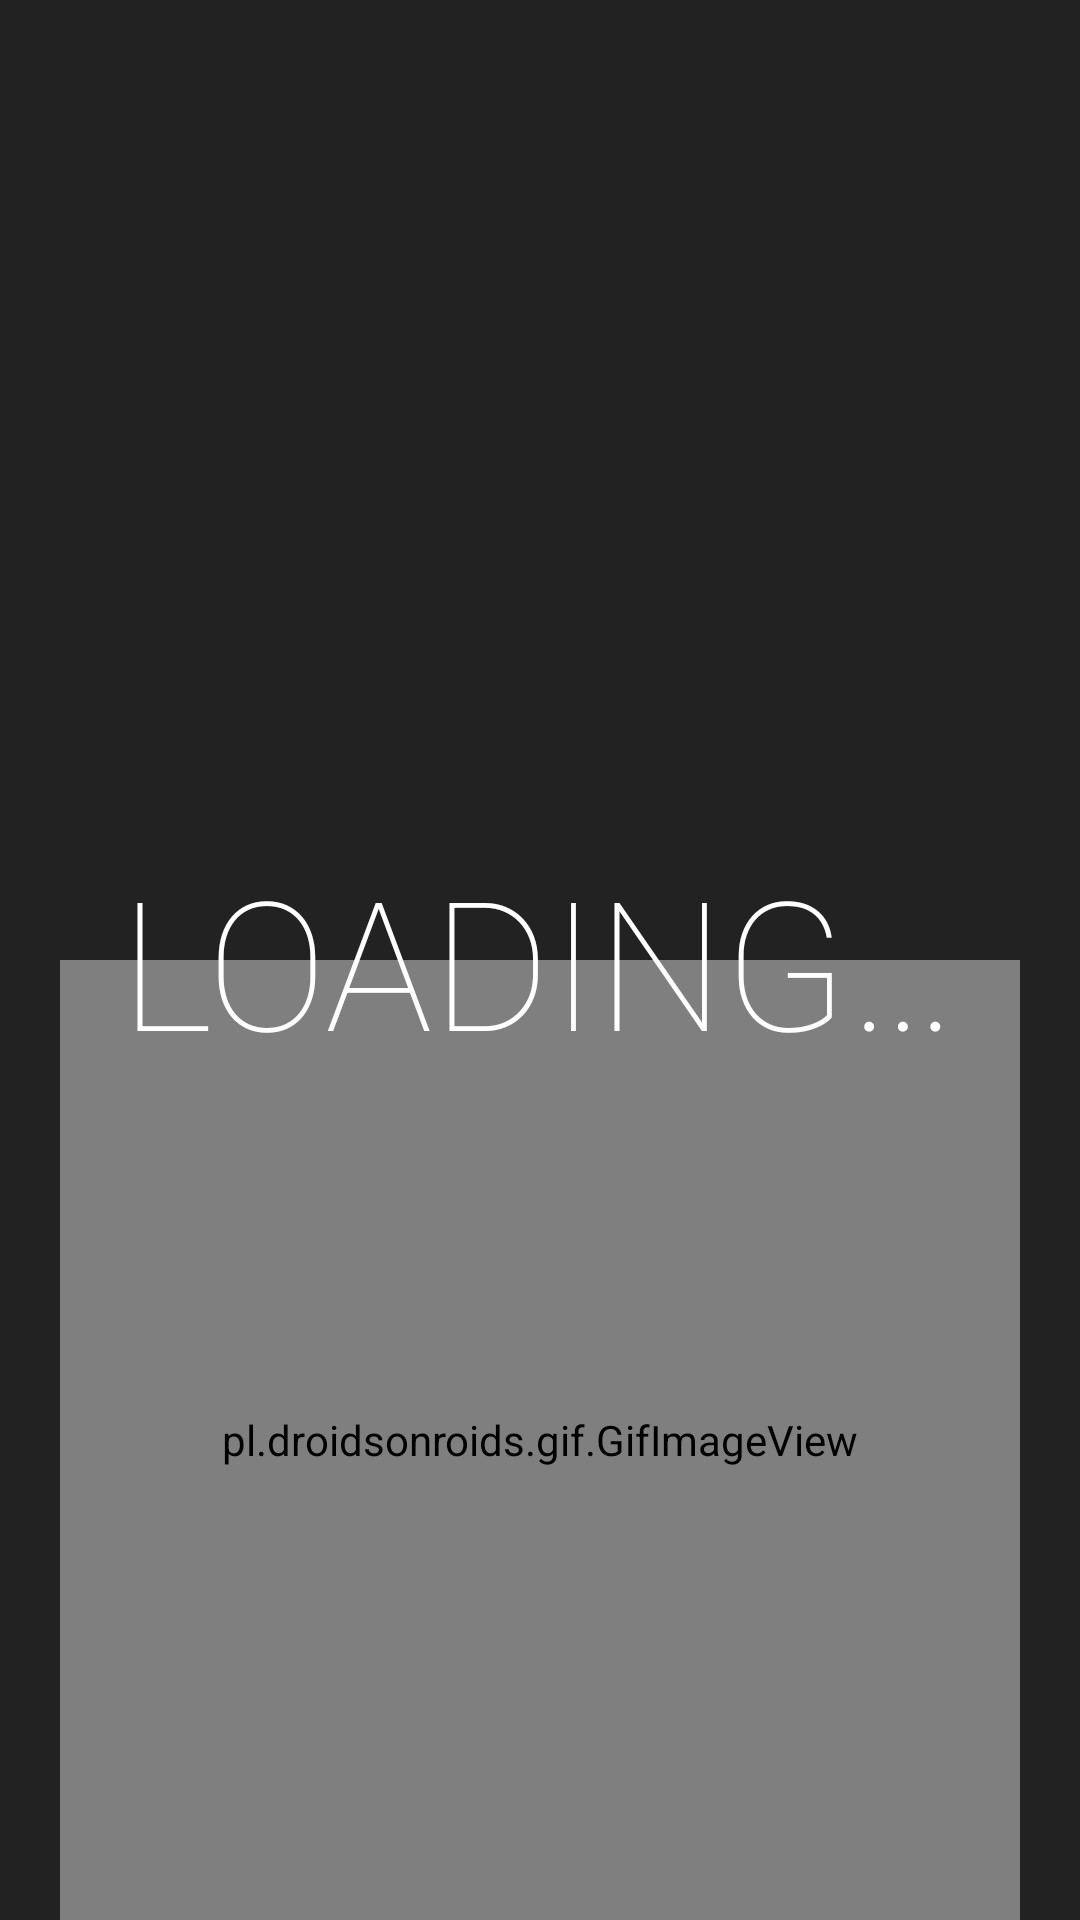

Android layout source for this screen:
<!-- AndroidManifest.xml: application theme AppTheme -->
<!-- res/layout/activity_rhythm_plant.xml -->
<?xml version="1.0" encoding="utf-8"?>
<FrameLayout xmlns:android="http://schemas.android.com/apk/res/android"
    xmlns:app="http://schemas.android.com/apk/res-auto"
    xmlns:tools="http://schemas.android.com/tools"
    android:layout_width="match_parent"
    android:layout_height="match_parent"
    tools:context="com.melonfishy.florabeats.RhythmPlantActivity"
    android:layout_gravity="center"
    android:background="@color/colorRhythmBackground">

    <TextView
        android:layout_marginTop="300dp"
        android:layout_height="wrap_content"
        android:layout_width="match_parent"
        android:id="@+id/tv_rhythm_score"
        style="@style/CoolModern"
        android:gravity="center"
        android:text="@string/rhythm_loading"
        android:alpha="0.04"
        android:scaleX="1.0"
        android:textSize="90sp"/>
    <FrameLayout
        android:layout_width="match_parent"
        android:layout_height="match_parent"
        android:id="@+id/fl_flower_vines">
    </FrameLayout>
    <FrameLayout
        android:layout_width="match_parent"
        android:layout_height="match_parent"
        android:id="@+id/fl_flower_ground">
        <ImageView
            android:layout_width="match_parent"
            android:layout_height="wrap_content"
            android:src="@drawable/florabeats_gnd"
            android:layout_gravity="bottom"/>
    </FrameLayout>
    <android.support.constraint.ConstraintLayout
        android:layout_width="match_parent"
        android:layout_height="match_parent"
        android:id="@+id/cl_rhythm_plant">
        <LinearLayout
            android:layout_width="0dp"
            android:layout_height="wrap_content"
            android:orientation="vertical"
            android:layout_marginRight="0dp"
            app:layout_constraintRight_toRightOf="parent"
            android:layout_marginLeft="0dp"
            app:layout_constraintLeft_toLeftOf="parent"
            app:layout_constraintTop_toTopOf="parent"
            android:layout_marginTop="0dp"
            app:layout_constraintBottom_toBottomOf="parent"
            android:layout_marginBottom="0dp">
            <LinearLayout
                android:baselineAligned="false"
                android:id="@+id/ll_flower_tier_4"
                android:layout_width="match_parent"
                android:layout_height="90dp"
                android:orientation="horizontal"
                android:layout_gravity="center">
            </LinearLayout>
            <LinearLayout
                android:baselineAligned="false"
                android:id="@+id/ll_flower_tier_3"
                android:layout_width="match_parent"
                android:layout_height="90dp"
                android:orientation="horizontal"
                android:layout_gravity="center">
            </LinearLayout>
            <LinearLayout
                android:baselineAligned="false"
                android:id="@+id/ll_flower_tier_2"
                android:layout_width="match_parent"
                android:layout_height="90dp"
                android:orientation="horizontal"
                android:layout_gravity="center">
            </LinearLayout>
            <LinearLayout
                android:baselineAligned="false"
                android:id="@+id/ll_flower_tier_1"
                android:layout_width="match_parent"
                android:layout_height="90dp"
                android:orientation="horizontal"
                android:layout_gravity="center">
            </LinearLayout>
        </LinearLayout>
    </android.support.constraint.ConstraintLayout>
    <FrameLayout
        android:layout_width="match_parent"
        android:layout_height="match_parent"
        android:id="@+id/fl_flower_fx">
    </FrameLayout>
    <FrameLayout
        android:layout_width="match_parent"
        android:layout_height="match_parent"
        android:id="@+id/fl_flower_fx2">
    </FrameLayout>

    <TextView
        android:id="@+id/tv_ready_message"
        android:layout_width="match_parent"
        android:layout_height="154dp"
        android:textSize="80sp"
        style="@style/CoolModern"
        android:text="@string/rhythm_ready"
        android:gravity="center"/>
    <LinearLayout
        android:layout_width="match_parent"
        android:layout_height="wrap_content"
        android:layout_gravity="bottom"
        android:orientation="vertical">
        <ImageView
            android:id="@+id/iv_difficulty_icon"
            android:layout_gravity="center_horizontal|bottom"
            android:layout_width="40sp"
            android:layout_height="40sp"
            android:tint="@color/colorWhite"
            android:src="@drawable/florabeats_difficulty_flower"/>
        <TextView
            android:layout_width="match_parent"
            android:gravity="center"
            android:layout_height="wrap_content"
            style="@style/CoolModern"
            android:textStyle="bold"
            android:fontFamily="sans-serif-smallcaps"
            android:text="@string/rhythm_difficulty_songname"
            android:textSize="24sp"
            android:id="@+id/tv_difficulty_songname"/>
        <LinearLayout
            android:layout_width="match_parent"
            android:layout_height="wrap_content"
            android:orientation="horizontal"
            android:layout_gravity="center|top"
            android:gravity="center|top"
            android:id="@+id/ll_difficulty_stars">
        </LinearLayout>
    </LinearLayout>
    <LinearLayout
        android:layout_width="match_parent"
        android:gravity="center"
        android:layout_height="wrap_content"
        android:layout_marginTop="25dp"
        android:orientation="vertical"
        android:visibility="invisible"
        android:id="@+id/ll_combo">
        <TextView
            android:layout_width="match_parent"
            android:layout_height="0dp"
            android:layout_weight="10"
            style="@style/CoolModern"
            android:textSize="80sp"
            android:gravity="center_horizontal"
            android:text="@string/rhythm_combo"
            android:textColor="@color/colorWhiteCombo"
            android:id="@+id/tv_combo_count"
            android:alpha="0.6"/>
        <TextView
            android:layout_width="match_parent"
            android:layout_height="0dp"
            android:layout_weight="3"
            style="@style/CoolModern"
            android:textSize="30sp"
            android:gravity="center"
            android:text="@string/rhythm_label"
            android:textColor="@color/colorWhiteCombo"
            android:id="@+id/tv_combo_label"
            android:alpha="0.6"/>
    </LinearLayout>
    <FrameLayout
        android:id="@+id/fl_flower_loading"
        android:layout_width="match_parent"
        android:layout_height="match_parent"
        android:background="@color/colorLightBlack"
        android:visibility="visible">
        <pl.droidsonroids.gif.GifImageView
            android:layout_width="320dp"
            android:layout_height="320dp"
            android:id="@+id/iv_rhythm_loading"
            android:src="@drawable/sprout_loading_anim"
            android:layout_gravity="center_horizontal|bottom" />
        <TextView
            android:layout_width="wrap_content"
            android:layout_height="wrap_content"
            android:layout_gravity="center"
            android:text="@string/rhythm_loading"
            android:id="@+id/tv_rhythm_loading"
            style="@style/CoolModern"/>
    </FrameLayout>
    <FrameLayout
        android:layout_width="match_parent"
        android:layout_height="match_parent"
        android:background="@color/colorLightBlackPause"
        android:id="@+id/fl_flower_pause"
        android:visibility="invisible">
        <TextView
            android:layout_width="wrap_content"
            android:layout_height="wrap_content"
            android:layout_gravity="center_horizontal"
            android:layout_marginTop="100dp"
            android:text="@string/rhythm_pause_label"
            style="@style/CoolModern"/>
        <LinearLayout
            android:layout_width="wrap_content"
            android:layout_height="wrap_content"
            android:orientation="horizontal"
            android:layout_gravity="center">
            <Button
                android:layout_width="wrap_content"
                android:layout_height="wrap_content"
                android:text="Resume"
                android:layout_gravity="center"
                android:layout_margin="8dp"
                android:id="@+id/button_resume"/>
            <Button
                android:layout_width="wrap_content"
                android:layout_height="wrap_content"
                android:text="Quit"
                android:layout_gravity="center"
                android:layout_margin="8dp"
                android:id="@+id/button_quit"/>
            <Button
                android:layout_width="wrap_content"
                android:layout_height="wrap_content"
                android:text="Restart"
                android:layout_gravity="center"
                android:layout_margin="8dp"/>
        </LinearLayout>
    </FrameLayout>
</FrameLayout>
<!-- resources referenced by this layout -->
<resources>
  <color name="colorLightBlack">#222222</color>
  <color name="colorLightBlackPause">#aa222222</color>
  <color name="colorRhythmBackground">#004e7b</color>
  <color name="colorWhite">#ffffff</color>
  <color name="colorWhiteCombo">#bbffffff</color>
  <!-- drawable florabeats_difficulty_flower: png bitmap (drawable, 47675 bytes) -->
  <!-- drawable florabeats_gnd: png bitmap (drawable-nodpi, 3368 bytes) -->
  <!-- drawable sprout_loading_anim: gif bitmap (drawable, 388613 bytes) -->
  <string name="rhythm_combo">0</string>
  <string name="rhythm_difficulty_songname">Morning Sprout</string>
  <string name="rhythm_label">GROW</string>
  <string name="rhythm_loading">LOADING…</string>
  <string name="rhythm_pause_label">PAUSED</string>
  <string name="rhythm_ready">READY?</string>
  <style name="CoolModern">
          <item name="android:textColor">@color/colorWhite</item>
          <item name="android:textSize">60sp</item>
          <item name="android:fontFamily">sans-serif-thin</item>
      </style>
  <style name="AppTheme" parent="Theme.AppCompat.Light.DarkActionBar">
          
          <item name="colorPrimary">@color/colorPrimary</item>
          <item name="colorPrimaryDark">@color/colorPrimaryDark</item>
          <item name="colorAccent">@color/colorAccent</item>
          <item name="android:windowEnterTransition">@android:transition/explode</item>
          <item name="android:windowExitTransition">@android:transition/explode</item>
          <item name="android:windowTranslucentStatus">true</item>
      </style>
  <color name="colorPrimary">#4caf50</color>
  <color name="colorPrimaryDark">#388e3c</color>
  <color name="colorAccent">#7c4dff</color>
</resources>
